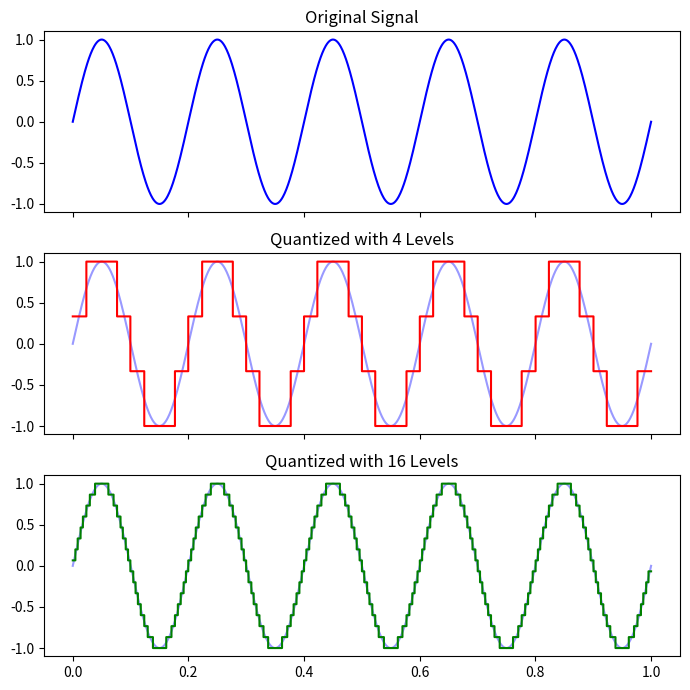

Write the Python code that produced this figure.
import numpy as np
import matplotlib.pyplot as plt

# Continuous signal (sine wave)
t = np.linspace(0, 1, 1000)
signal = np.sin(2 * np.pi * 5 * t)

# Quantization function
def quantize(x, levels):
    x_min, x_max = -1, 1  # assume normalized signal
    step = (x_max - x_min) / (levels - 1)
    q_signal = np.round((x - x_min) / step) * step + x_min
    return q_signal

# Quantize with 4 levels and 16 levels
q4 = quantize(signal, 4)
q16 = quantize(signal, 16)

# Plot
fig, (ax1, ax2, ax3) = plt.subplots(3, 1, figsize=(7,7), sharex=True)

ax1.plot(t, signal, 'b')
ax1.set_title("Original Signal")

ax2.plot(t, signal, 'b', alpha=0.4)
ax2.step(t, q4, 'r', where='mid')
ax2.set_title("Quantized with 4 Levels")

ax3.plot(t, signal, 'b', alpha=0.4)
ax3.step(t, q16, 'g', where='mid')
ax3.set_title("Quantized with 16 Levels")

plt.tight_layout()
plt.show()
